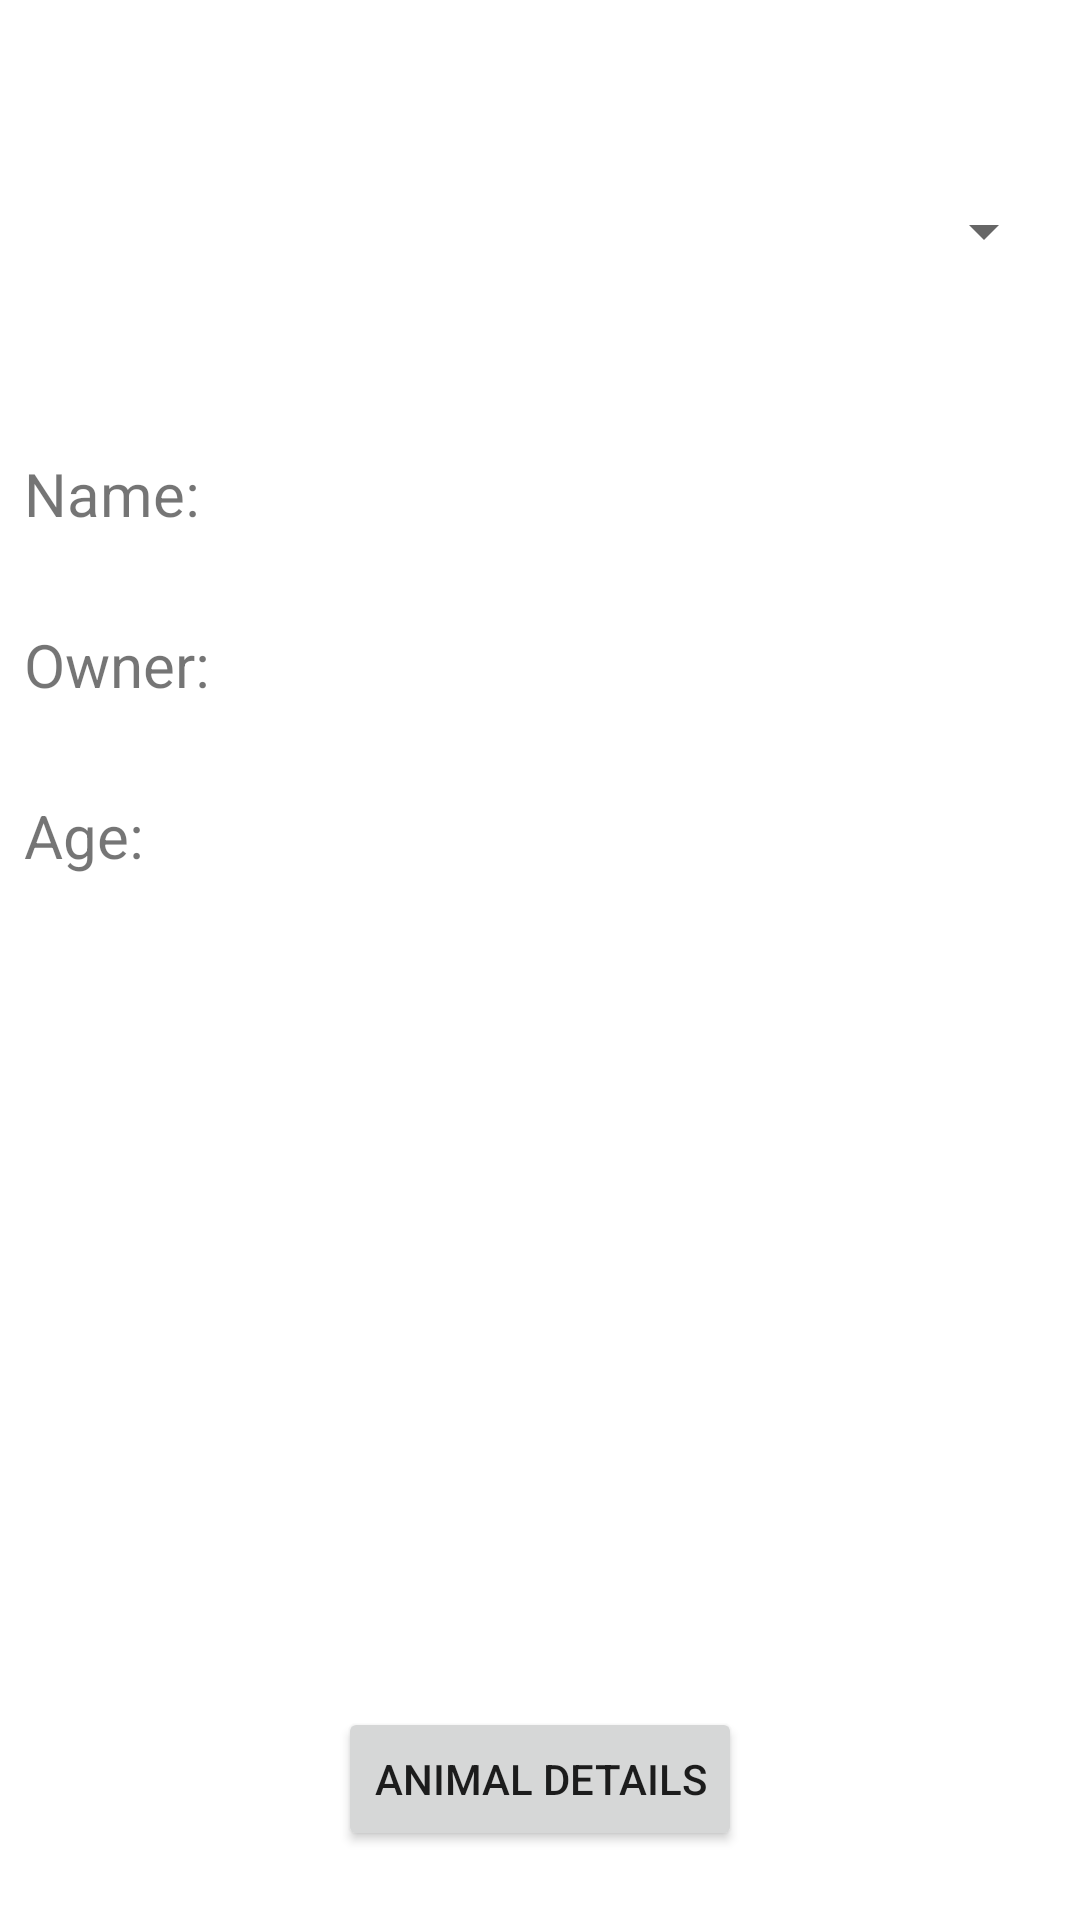

Here is an Android app screen rendered from its layout file. Give the layout XML and the strings, colors and styles it references.
<!-- AndroidManifest.xml: application theme Theme.CM_Assignment1 -->
<!-- res/layout/activity_main.xml -->
<?xml version="1.0" encoding="utf-8"?>
<androidx.constraintlayout.widget.ConstraintLayout xmlns:android="http://schemas.android.com/apk/res/android"
    xmlns:app="http://schemas.android.com/apk/res-auto"
    xmlns:grid="http://schemas.android.com/apk/res-auto"
    xmlns:tools="http://schemas.android.com/tools"
    android:layout_width="match_parent"
    android:layout_height="wrap_content"
    tools:context=".MainActivity">

    <RelativeLayout
        android:layout_width="match_parent"
        android:layout_height="match_parent"
        android:layout_marginStart="8dp"
        android:layout_marginTop="8dp"
        android:layout_marginEnd="8dp"
        android:layout_marginBottom="8dp"
        app:layout_constraintBottom_toBottomOf="parent"
        app:layout_constraintEnd_toEndOf="parent"
        app:layout_constraintStart_toStartOf="parent"
        app:layout_constraintTop_toTopOf="parent">

        <LinearLayout
            android:layout_width="match_parent"
            android:layout_height="162dp"
            android:layout_below="@+id/spnNames"
            android:layout_marginTop="50dp"
            android:orientation="vertical">

            <LinearLayout
                android:layout_width="match_parent"
                android:layout_height="wrap_content"
                android:layout_marginBottom="30dp"
                android:orientation="horizontal"
                android:showDividers="middle">

                <TextView
                    android:id="@+id/textView7"
                    android:layout_width="wrap_content"
                    android:layout_height="wrap_content"
                    android:text="@string/lblName"
                    android:textSize="20dp"
                    grid:layout_gravity="fill_horizontal" />

                <TextView
                    android:id="@+id/txtName"
                    android:layout_width="match_parent"
                    android:layout_height="wrap_content"
                    android:textAlignment="center"
                    android:textSize="20dp"
                    grid:layout_gravity="fill_horizontal" />

            </LinearLayout>

            <LinearLayout
                android:layout_width="match_parent"
                android:layout_height="wrap_content"
                android:layout_marginBottom="30dp"
                android:orientation="horizontal">

                <TextView
                    android:id="@+id/textView9"
                    android:layout_width="wrap_content"
                    android:layout_height="wrap_content"
                    android:text="@string/lblOwner"
                    android:textSize="20dp"
                    grid:layout_gravity="fill_horizontal" />

                <TextView
                    android:id="@+id/txtOwner"
                    android:layout_width="match_parent"
                    android:layout_height="wrap_content"
                    android:textAlignment="center"
                    android:textSize="20dp"
                    grid:layout_gravity="fill_horizontal" />

            </LinearLayout>

            <LinearLayout
                android:layout_width="match_parent"
                android:layout_height="wrap_content"
                android:orientation="horizontal">

                <TextView
                    android:id="@+id/textView11"
                    android:layout_width="wrap_content"
                    android:layout_height="wrap_content"
                    android:text="@string/lblAge"
                    android:textSize="20dp"
                    grid:layout_gravity="fill_horizontal" />

                <TextView
                    android:id="@+id/txtAge"
                    android:layout_width="match_parent"
                    android:layout_height="wrap_content"
                    android:textAlignment="center"
                    android:textSize="20dp"
                    grid:layout_gravity="fill_horizontal" />

            </LinearLayout>

        </LinearLayout>

        <ImageView
            android:id="@+id/imgAnimal"
            android:layout_width="200dp"
            android:layout_height="200dp"
            android:layout_above="@+id/button"
            android:layout_centerHorizontal="true"
            android:layout_marginBottom="0dp"
            android:adjustViewBounds="true"
            tools:srcCompat="@tools:sample/avatars" />

        <Spinner
            android:id="@+id/spnNames"
            android:layout_width="350dp"
            android:layout_height="48dp"
            android:layout_alignParentTop="true"
            android:layout_centerHorizontal="true"
            android:layout_marginTop="45dp" />

        <Button
            android:id="@+id/button"
            android:layout_width="wrap_content"
            android:layout_height="wrap_content"
            android:layout_alignParentBottom="true"
            android:layout_centerHorizontal="true"
            android:layout_marginTop="81dp"
            android:layout_marginBottom="15dp"
            android:onClick="goToActivity"
            android:text="@string/btnActivity" />
    </RelativeLayout>

</androidx.constraintlayout.widget.ConstraintLayout>
<!-- resources referenced by this layout -->
<resources>
  <string name="btnActivity">Animal Details</string>
  <string name="lblAge">Age: </string>
  <string name="lblName">Name: </string>
  <string name="lblOwner">Owner: </string>
  <style name="Theme.CM_Assignment1" parent="Theme.MaterialComponents.DayNight.DarkActionBar">
          
          <item name="colorPrimary">@color/purple_500</item>
          <item name="colorPrimaryVariant">@color/purple_700</item>
          <item name="colorOnPrimary">@color/white</item>
          
          <item name="colorSecondary">@color/teal_200</item>
          <item name="colorSecondaryVariant">@color/teal_700</item>
          <item name="colorOnSecondary">@color/black</item>
          
          <item name="android:statusBarColor" tools:targetApi="l">?attr/colorPrimaryVariant</item>
          
      </style>
  <!-- not gathered from this repository: default colours our renderer supplied (Android Studio template values) -->
  <color name="purple_500">#FF6200EE</color>
  <color name="purple_700">#FF3700B3</color>
  <color name="teal_200">#FF03DAC5</color>
  <color name="teal_700">#FF018786</color>
  <color name="black">#FF000000</color>
  <color name="white">#FFFFFFFF</color>
</resources>
